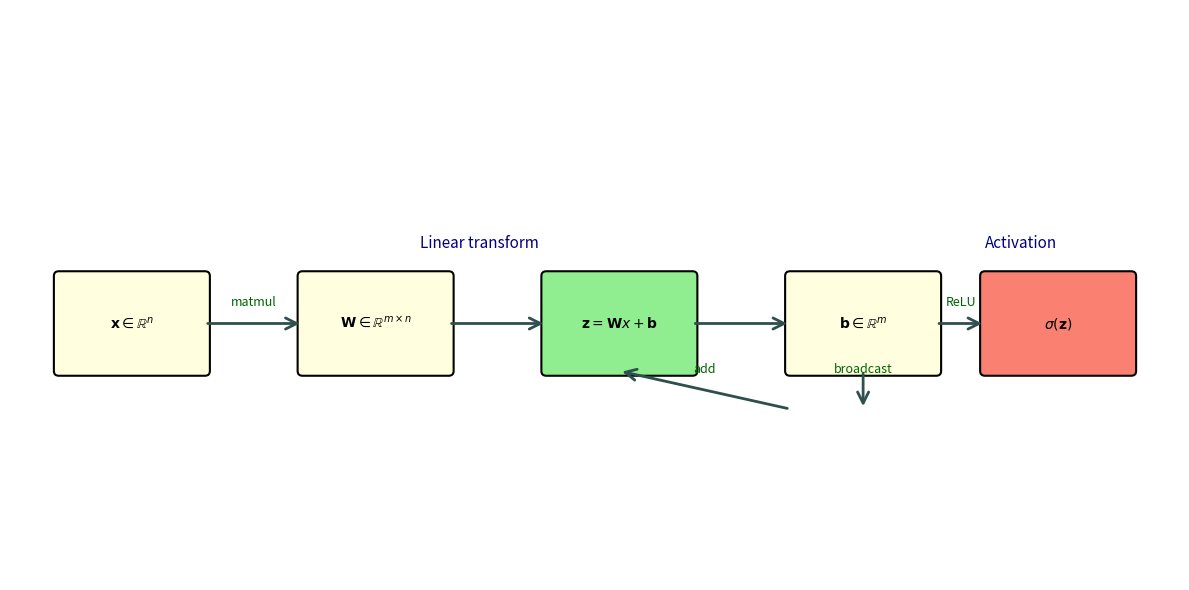

Reproduce this figure in Python. (Note: this script raises an exception after producing the figure.)
import matplotlib.pyplot as plt
import matplotlib.patches as mpatches
from matplotlib.patches import FancyBboxPatch, FancyArrowPatch
import numpy as np

fig, ax = plt.subplots(figsize=(12, 6))
ax.set_xlim(0, 12)
ax.set_ylim(0, 6)
ax.axis('off')

def draw_box(ax, x, y, w, h, text, color='lightblue', fontsize=10):
    box = FancyBboxPatch((x, y), w, h, boxstyle='round,pad=0.05',
                         facecolor=color, edgecolor='black', linewidth=1.5)
    ax.add_patch(box)
    ax.text(x + w/2, y + h/2, text, ha='center', va='center', fontsize=fontsize, weight='bold')

def draw_arrow(ax, start, end, text=''):
    arrow = FancyArrowPatch(start, end, arrowstyle='->', mutation_scale=20,
                            linewidth=2, color='darkslategray')
    ax.add_patch(arrow)
    if text:
        mx = (start[0] + end[0]) / 2
        my = (start[1] + end[1]) / 2 + 0.15
        ax.text(mx, my, text, ha='center', va='bottom', fontsize=9, style='italic', color='darkgreen')

# Nodes
draw_box(ax, 0.5, 2.2, 1.5, 1.0, r'$\mathbf{x} \in \mathbb{R}^{n}$', 'lightyellow')
draw_box(ax, 3.0, 2.2, 1.5, 1.0, r'$\mathbf{W} \in \mathbb{R}^{m \times n}$', 'lightyellow')
draw_box(ax, 5.5, 2.2, 1.5, 1.0, r'$\mathbf{z} = \mathbf{W}x + \mathbf{b}$', 'lightgreen')
draw_box(ax, 8.0, 2.2, 1.5, 1.0, r'$\mathbf{b} \in \mathbb{R}^{m}$', 'lightyellow')
draw_box(ax, 10.0, 2.2, 1.5, 1.0, r'$\sigma(\mathbf{z})$', 'salmon')

# Arrows
draw_arrow(ax, (2.0, 2.7), (3.0, 2.7), r'matmul')
draw_arrow(ax, (4.5, 2.7), (5.5, 2.7))
draw_arrow(ax, (8.75, 2.2), (8.75, 1.8), r'broadcast')
draw_arrow(ax, (8.0, 1.8), (6.25, 2.2), r'add')
draw_arrow(ax, (7.0, 2.7), (8.0, 2.7))
draw_arrow(ax, (9.5, 2.7), (10.0, 2.7), r'ReLU')

# Annotation callouts
ax.annotate('Linear transform', xy=(4.2, 3.5), fontsize=11, color='navy')
ax.annotate('Activation', xy=(10.0, 3.5), fontsize=11, color='navy')

fig.tight_layout()
plt.savefig('computation_trace.png', dpi=150, bbox_inches='tight')
plt.show()

from ipywidgets import interact, IntSlider
import matplotlib.pyplot as plt
import matplotlib.patches as mpatches
from matplotlib.patches import FancyBboxPatch, FancyArrowPatch

def draw_trace(m=8):
    fig, ax = plt.subplots(figsize=(12, 5))
    ax.set_xlim(0, 12)
    ax.set_ylim(0, 5)
    ax.axis('off')
    n = 4
    draw_box(ax, 0.5, 2.2, 1.5, 1.0, rf'$\mathbf{{x}} \in \mathbb{{R}}^{{{n}}}$', 'lightyellow')
    draw_box(ax, 3.0, 2.2, 1.8, 1.0, rf'$\mathbf{{W}} \in \mathbb{{R}}^{{{m} \times {n}}}$', 'lightyellow')
    draw_box(ax, 5.5, 2.2, 1.8, 1.0, rf'$\mathbf{{z}} \in \mathbb{{R}}^{{{m}}}$', 'lightgreen')
    draw_box(ax, 8.0, 2.2, 1.5, 1.0, rf'$\mathbf{{b}} \in \mathbb{{R}}^{{{m}}}$', 'lightyellow')
    draw_box(ax, 10.0, 2.2, 1.5, 1.0, r'$\sigma(\mathbf{{z}})$', 'salmon')
    draw_arrow(ax, (2.0, 2.7), (3.0, 2.7), 'matmul')
    draw_arrow(ax, (4.8, 2.7), (5.5, 2.7))
    draw_arrow(ax, (8.75, 2.2), (8.75, 1.8), 'broadcast')
    draw_arrow(ax, (8.0, 1.8), (6.4, 2.2), 'add')
    draw_arrow(ax, (7.3, 2.7), (8.0, 2.7))
    draw_arrow(ax, (9.5, 2.7), (10.0, 2.7), 'ReLU')
    ax.set_title(f'Computation Trace — hidden dim m={m}')
    plt.show()

interact(draw_trace, m=IntSlider(min=2, max=64, step=2, value=8, description='Hidden dim m'))
